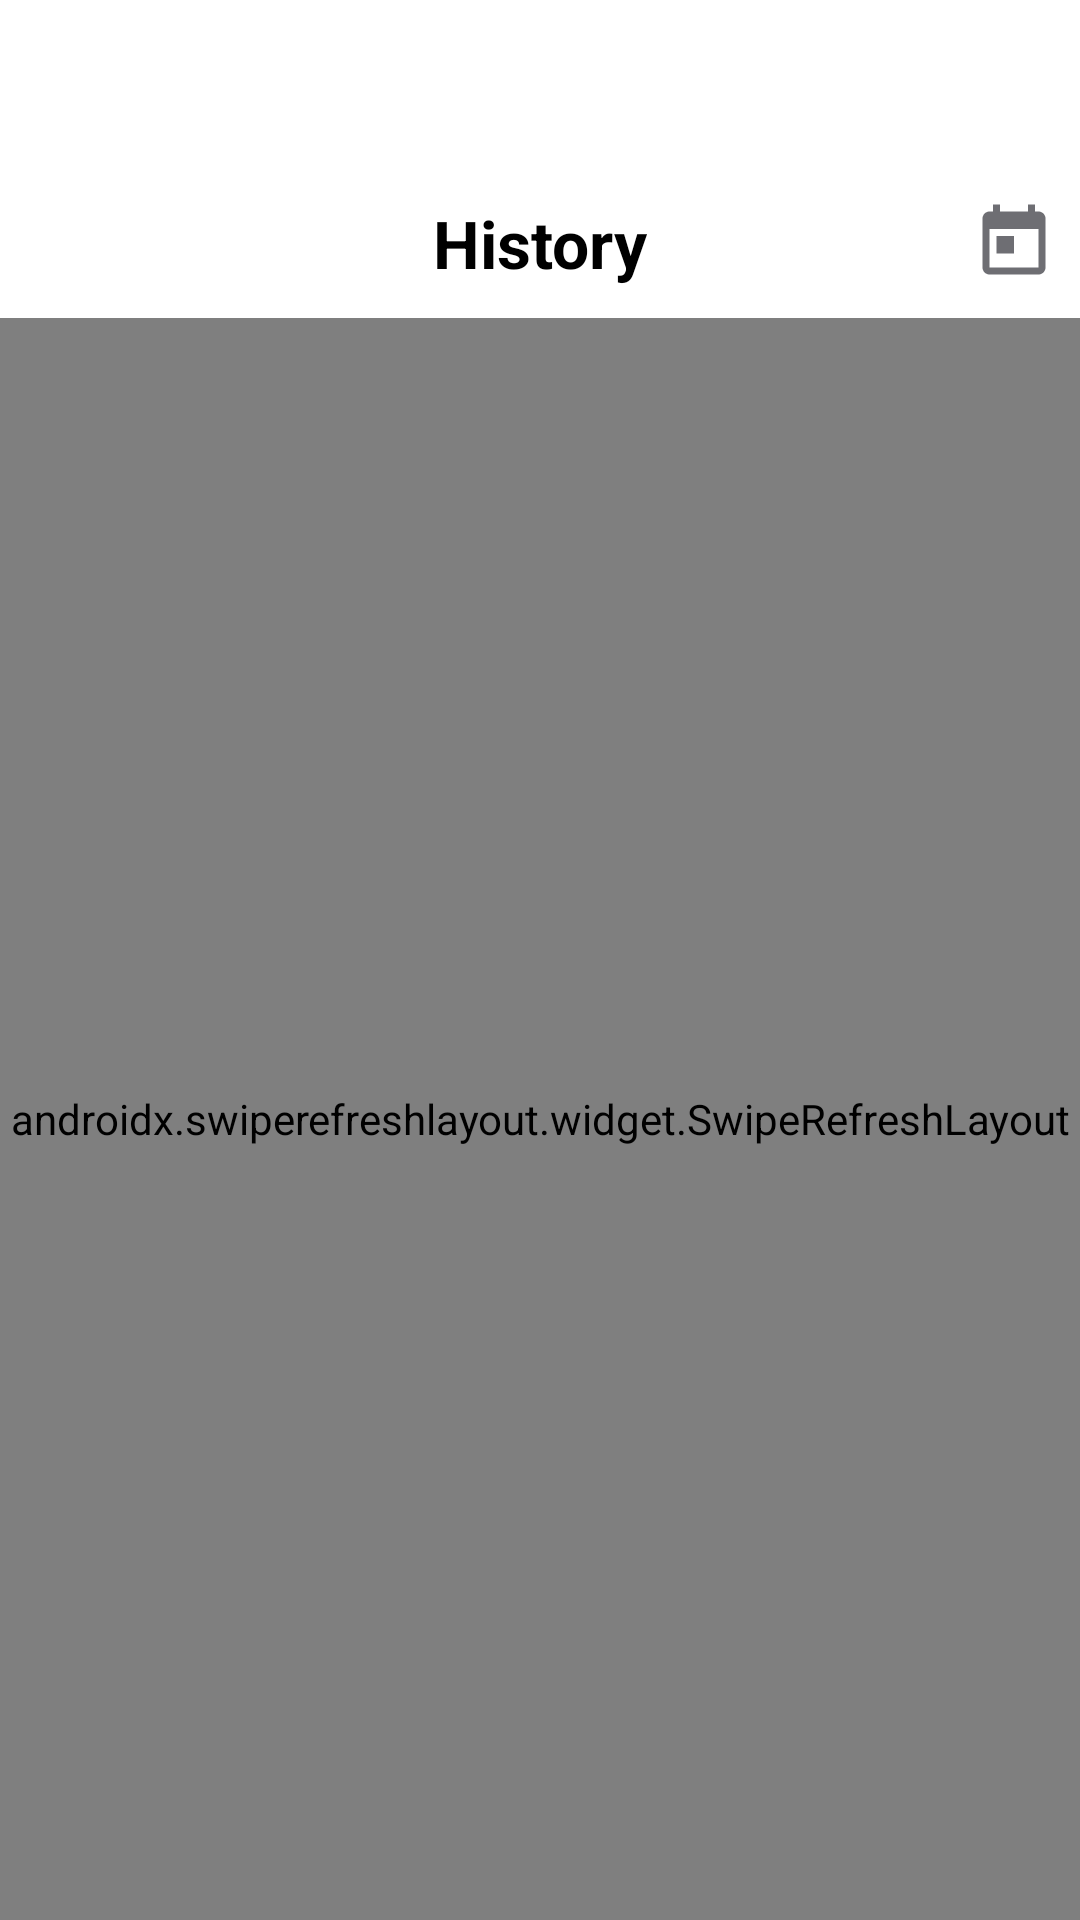

Android layout source for this screen:
<!-- AndroidManifest.xml: application theme Theme.Abacusapp -->
<!-- res/layout/registration_history_fragment.xml -->
<?xml version="1.0" encoding="utf-8"?>
<androidx.coordinatorlayout.widget.CoordinatorLayout
    xmlns:android="http://schemas.android.com/apk/res/android"
    xmlns:app="http://schemas.android.com/apk/res-auto"
    android:layout_width="match_parent"
    android:layout_height="match_parent"
    android:background="@color/light_grey">

    <com.google.android.material.appbar.AppBarLayout
        android:id="@+id/app_bar_history"
        android:layout_width="match_parent"
        android:layout_height="wrap_content"
        android:background="@android:color/transparent">

        
        <androidx.constraintlayout.widget.ConstraintLayout
            android:layout_width="match_parent"
            android:layout_height="56dp"
            android:background="@color/white"
            android:paddingHorizontal="16dp" />

        
        <androidx.constraintlayout.widget.ConstraintLayout
            android:layout_width="match_parent"
            android:layout_height="50dp"
            android:background="@color/white"
            android:paddingHorizontal="8dp">

            <TextView
                android:layout_width="wrap_content"
                android:layout_height="wrap_content"
                android:text="History"
                android:textAppearance="?attr/textAppearanceTitleLarge"
                android:textColor="@color/black"
                android:textStyle="bold"
                app:layout_constraintBottom_toBottomOf="parent"
                app:layout_constraintEnd_toEndOf="parent"
                app:layout_constraintStart_toStartOf="parent"
                app:layout_constraintTop_toTopOf="parent" />

            
            <ImageButton
                android:id="@+id/btnStatusFilter"
                android:layout_width="28dp"
                android:layout_height="28dp"
                android:layout_marginEnd="12dp"
                android:background="?attr/selectableItemBackgroundBorderless"
                android:contentDescription="Filter by status"
                android:src="@drawable/ic_filter"
                android:scaleType="fitCenter"
                app:tint="@color/grey"
                app:layout_constraintBottom_toBottomOf="parent"
                app:layout_constraintEnd_toStartOf="@id/btnDateFilter"
                app:layout_constraintTop_toTopOf="parent" />

            
            <ImageButton
                android:id="@+id/btnDateFilter"
                android:layout_width="28dp"
                android:layout_height="28dp"
                android:background="?attr/selectableItemBackgroundBorderless"
                android:contentDescription="Filter by date range"
                android:src="@drawable/ic_calendar"
                android:scaleType="fitCenter"
                app:tint="@color/grey"
                app:layout_constraintBottom_toBottomOf="parent"
                app:layout_constraintEnd_toEndOf="parent"
                app:layout_constraintTop_toTopOf="parent" />

        </androidx.constraintlayout.widget.ConstraintLayout>


    </com.google.android.material.appbar.AppBarLayout>

    
    <TextView
        android:id="@+id/tv_date_range_label"
        android:layout_width="match_parent"
        android:layout_height="wrap_content"
        android:background="@color/surface_tint"
        android:gravity="center"
        android:paddingVertical="4dp"
        android:textAppearance="?attr/textAppearanceBodySmall"
        android:textColor="@color/black"
        android:visibility="gone"
        app:layout_behavior="@string/appbar_scrolling_view_behavior" />

    <androidx.swiperefreshlayout.widget.SwipeRefreshLayout
        android:id="@+id/swipe_refresh"
        android:layout_width="match_parent"
        android:layout_height="match_parent"
        app:layout_behavior="@string/appbar_scrolling_view_behavior">

        <androidx.core.widget.NestedScrollView
            android:layout_width="match_parent"
            android:layout_height="match_parent"
            android:background="@color/light_grey">

            <LinearLayout
                android:layout_width="match_parent"
                android:layout_height="wrap_content"
                android:orientation="vertical"
                android:paddingTop="8dp"
                android:paddingBottom="80dp">

                
                <ProgressBar
                    android:id="@+id/progress_bar"
                    android:layout_width="wrap_content"
                    android:layout_height="wrap_content"
                    android:layout_gravity="center_horizontal"
                    android:layout_marginVertical="16dp"
                    android:visibility="gone" />

                
                <androidx.recyclerview.widget.RecyclerView
                    android:id="@+id/rv_registrations"
                    android:layout_width="match_parent"
                    android:layout_height="wrap_content"
                    android:clipToPadding="false"
                    android:nestedScrollingEnabled="false"
                    android:overScrollMode="never" />

                
                <LinearLayout
                    android:id="@+id/layout_empty_state"
                    android:layout_width="match_parent"
                    android:layout_height="wrap_content"
                    android:orientation="vertical"
                    android:gravity="center"
                    android:paddingTop="64dp"
                    android:paddingHorizontal="32dp"
                    android:visibility="gone">

                    <ImageView
                        android:layout_width="64dp"
                        android:layout_height="64dp"
                        android:src="@drawable/ic_history"
                        android:alpha="0.4"
                        android:layout_marginBottom="16dp"
                        app:tint="?android:attr/textColorSecondary" />

                    <TextView
                        android:id="@+id/tv_empty_state_title"
                        android:layout_width="wrap_content"
                        android:layout_height="wrap_content"
                        android:text="No Registration History"
                        android:textAppearance="?attr/textAppearanceTitleMedium"
                        android:textColor="@color/black"
                        android:layout_marginBottom="8dp" />

                    <TextView
                        android:id="@+id/tv_empty_state_subtitle"
                        android:layout_width="wrap_content"
                        android:layout_height="wrap_content"
                        android:text="You haven't registered for any events yet."
                        android:textAppearance="?attr/textAppearanceBodyMedium"
                        android:textColor="@color/grey"
                        android:gravity="center" />

                </LinearLayout>

            </LinearLayout>

        </androidx.core.widget.NestedScrollView>

    </androidx.swiperefreshlayout.widget.SwipeRefreshLayout>

</androidx.coordinatorlayout.widget.CoordinatorLayout>
<!-- resources referenced by this layout -->
<resources>
  <color name="black">#1D1D1F</color>
  <color name="grey">#6E6E73</color>
  <color name="light_grey">#FFFFFF</color>
  <color name="surface_tint">#FFFFFF</color>
  <color name="white">#F5F5F7</color>
  <!-- drawable ic_calendar (drawable) -->
  <?xml version="1.0" encoding="utf-8"?>
  <vector xmlns:android="http://schemas.android.com/apk/res/android"
      android:width="24dp"
      android:height="24dp"
      android:viewportWidth="24"
      android:viewportHeight="24">
      <path
          android:fillColor="@android:color/black"
          android:pathData="M19,3h-1V1h-2v2H8V1H6v2H5C3.89,3 3,3.9 3,5v14c0,1.1 0.89,2 2,2h14c1.1,0 2,-0.9 2,-2V5C21,3.9 20.1,3 19,3zM19,19H5V8h14v11zM7,10h5v5H7z" />
  </vector>
  <!-- drawable ic_history: png bitmap (drawable, 686 bytes) -->
  <style name="Theme.Abacusapp" parent="Base.Theme.Abacusapp" />
  <style name="Base.Theme.Abacusapp" parent="Theme.Material3.DayNight.NoActionBar">
          
          
      </style>
</resources>
